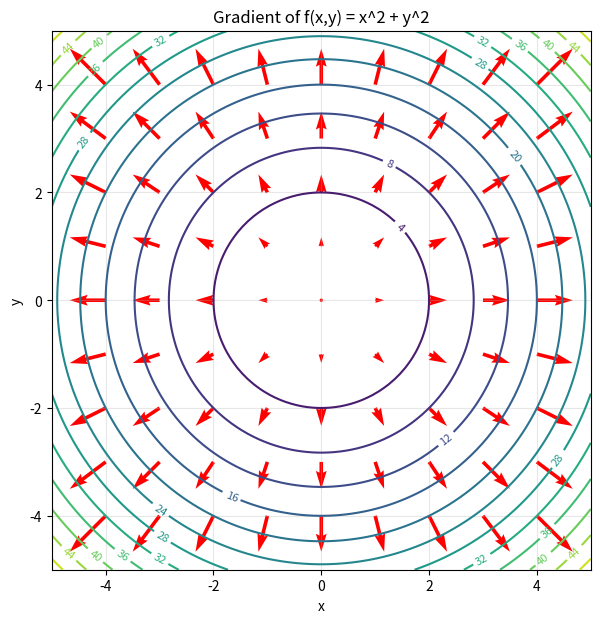

Write Python code to recreate this figure.

"""Numerical differentiation and gradient visualization."""

from pathlib import Path

import numpy as np
import matplotlib.pyplot as plt


def numerical_derivative(f, x, h=1e-5):
    """Calculate a numerical derivative using central differences."""
    return (f(x + h) - f(x - h)) / (2 * h)


def quadratic_function(x):
    """Return f(x) = x^2."""
    return x ** 2


def verify_derivative():
    """Compare numerical and analytical derivatives at x=3."""
    x = 3.0

    numerical = numerical_derivative(quadratic_function, x)
    analytical = 2 * x

    error = abs(numerical - analytical)

    print("\nNumerical Differentiation Validation")
    print(f"Numerical derivative: {numerical:.8f}")
    print(f"Analytical derivative: {analytical:.8f}")
    print(f"Absolute error: {error:.10f}")
    print(f"Validation: {'PASS' if error <= 1e-4 else 'FAIL'}")


def gradient(x, y):
    """Return the gradient of f(x,y) = x^2 + y^2."""
    return 2 * x, 2 * y


def plot_gradient():
    """Plot contours and gradient vectors of a quadratic function."""
    x = np.linspace(-5, 5, 100)
    y = np.linspace(-5, 5, 100)

    X, Y = np.meshgrid(x, y)
    Z = X ** 2 + Y ** 2

    fig, ax = plt.subplots(figsize=(8, 7))

    contours = ax.contour(X, Y, Z, levels=15, cmap="viridis")
    ax.clabel(contours, inline=True, fontsize=8)

    points = np.linspace(-4, 4, 9)
    PX, PY = np.meshgrid(points, points)

    GX, GY = gradient(PX, PY)

    ax.quiver(
        PX, PY, GX, GY,
        color="red",
        angles="xy",
        scale_units="xy",
        scale=12
    )

    ax.set_title("Gradient of f(x,y) = x^2 + y^2")
    ax.set_xlabel("x")
    ax.set_ylabel("y")
    ax.set_aspect("equal")
    ax.grid(True, alpha=0.3)

    output_dir = Path("outputs")
    output_dir.mkdir(exist_ok=True)

    output_path = output_dir / "gradient_contour.png"

    fig.savefig(output_path, dpi=150)
    plt.close(fig)

    print(f"Saved: {output_path}")


if __name__ == "__main__":
    verify_derivative()
    plot_gradient()
